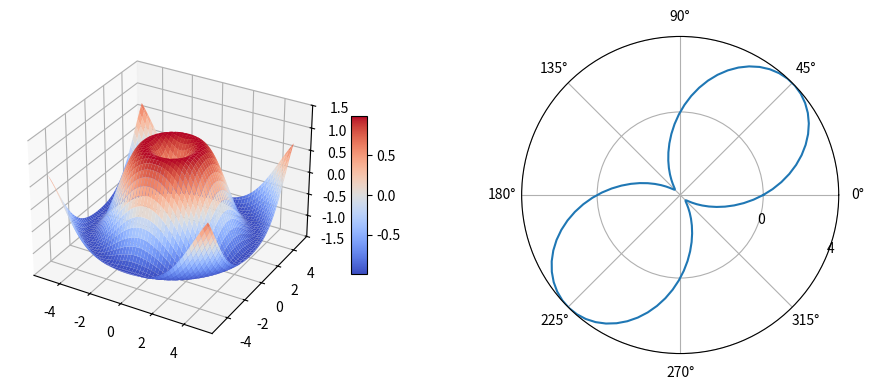

The script that saved this image:
import numpy as np
import matplotlib.pyplot as plt
from matplotlib import cm

fig = plt.figure(figsize = (10, 4))

# Primer subploteo
ax = fig.add_subplot(1, 2, 1, projection = '3d')

x = np.linspace(-5, 5, 100)
y = np.linspace(-5, 5, 100)
X, Y= np.meshgrid(x, y)
z = lambda x, y: np.sin(np.sqrt(x**2 + y**2))

surf = ax.plot_surface(X, Y, z(X, Y), cmap = cm.coolwarm)
ax.set_zlim(-1.5, 1.5)
fig.colorbar(surf, shrink=0.5, aspect=10)

# Segundo subploteo
ax = fig.add_subplot(122, projection='polar', aspect=0.5)

a = 2
theta = np.linspace(0, 2*np.pi, 100)
r = lambda theta: 2*a*np.sin(2*theta)

ax.plot(theta, r(theta))
ax.set_rmax(4)
ax.set_rticks(np.linspace(0,4,2))
ax.set_rlabel_position(-22.5)

fig.tight_layout()

plt.show()